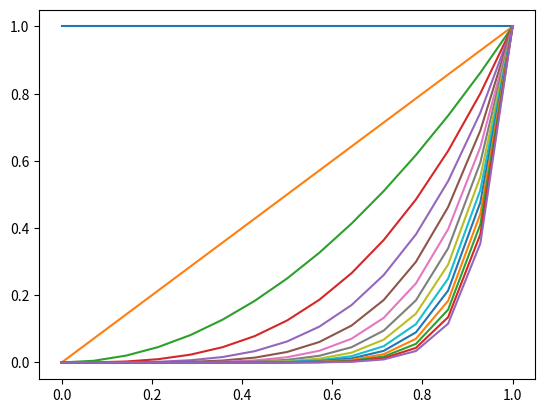

This chart was generated by the following Python code:
#!/usr/bin/env python
# coding: utf-8

# In[4]:


import numpy as np
import matplotlib.pyplot as plt


# In[15]:


n = 15
x = np.linspace(0,1,n)
X = np.zeros((n,n))
for i in range(n):
    X[:,i] = x**i


# In[16]:


print(X)


# In[17]:


for i in range(n):
    plt.plot(x, X[:,i])


# In[18]:


A = np.linalg.inv(X) @ np.diag(np.arange(1,n+1)) @ X


# In[19]:


np.linalg.cond(A)


# In[13]:


w, _ = np.linalg.eig(A)
print(w)


# In[ ]:





# In[ ]:





# In[ ]:




